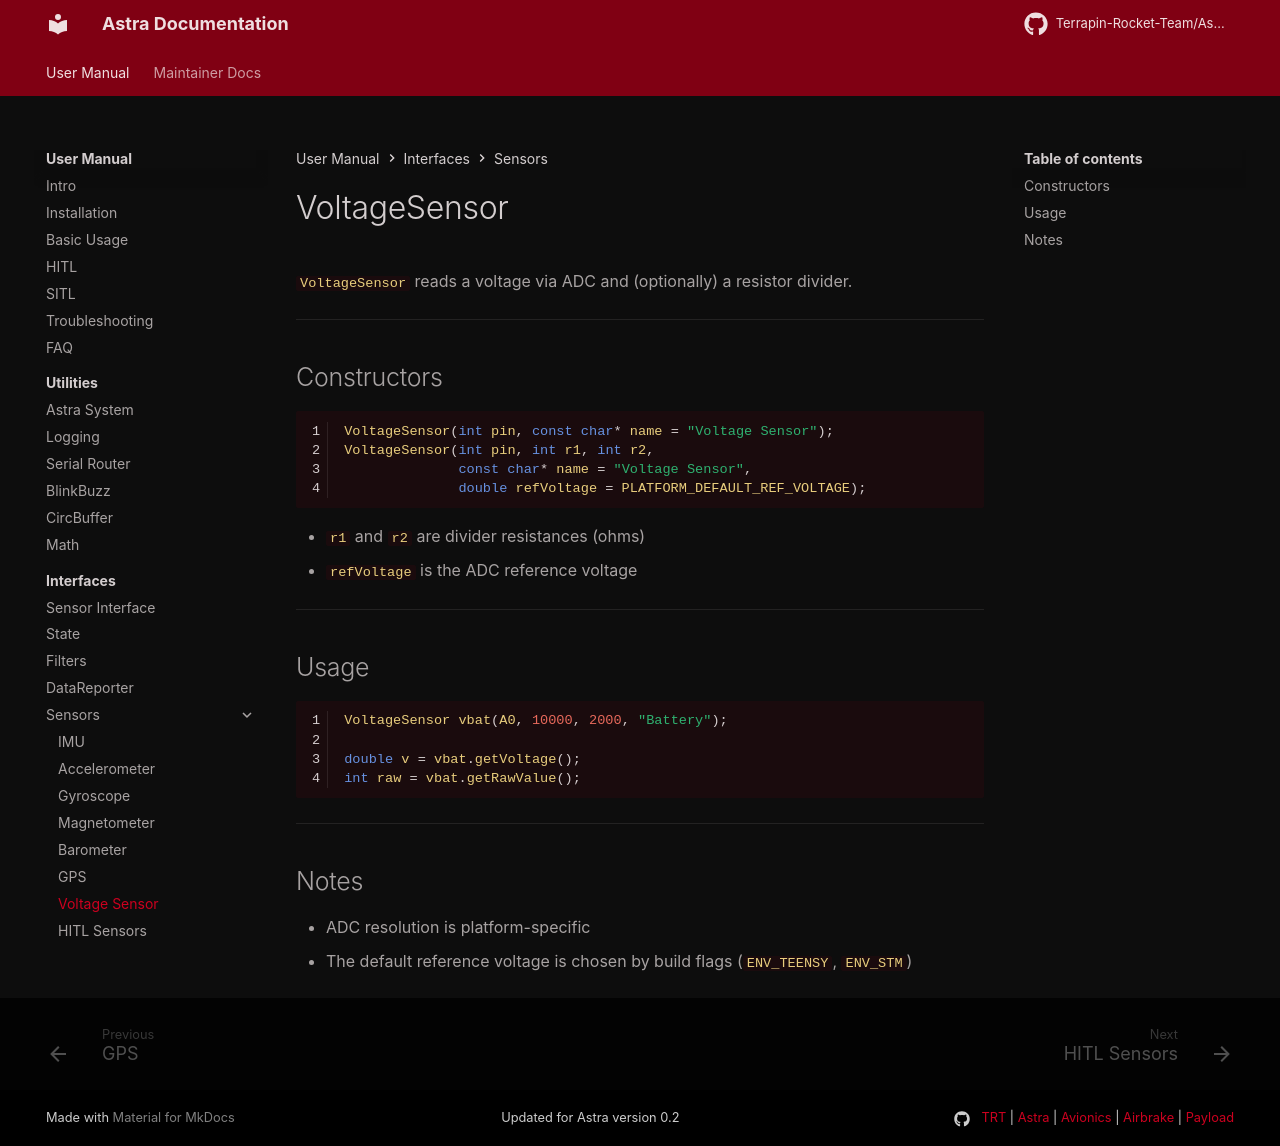

repository: Terrapin-Rocket-Team/Astra · page: user-guide/ifaces/sensors/voltage/index.html · generator: mkdocs

# VoltageSensor

`VoltageSensor` reads a voltage via ADC and (optionally) a resistor divider.

---

## Constructors

```cpp
VoltageSensor(int pin, const char* name = "Voltage Sensor");
VoltageSensor(int pin, int r1, int r2,
              const char* name = "Voltage Sensor",
              double refVoltage = PLATFORM_DEFAULT_REF_VOLTAGE);
```

- `r1` and `r2` are divider resistances (ohms)
- `refVoltage` is the ADC reference voltage

---

## Usage

```cpp
VoltageSensor vbat(A0, 10000, 2000, "Battery");

double v = vbat.getVoltage();
int raw = vbat.getRawValue();
```

---

## Notes

- ADC resolution is platform-specific
- The default reference voltage is chosen by build flags (`ENV_TEENSY`, `ENV_STM`)
